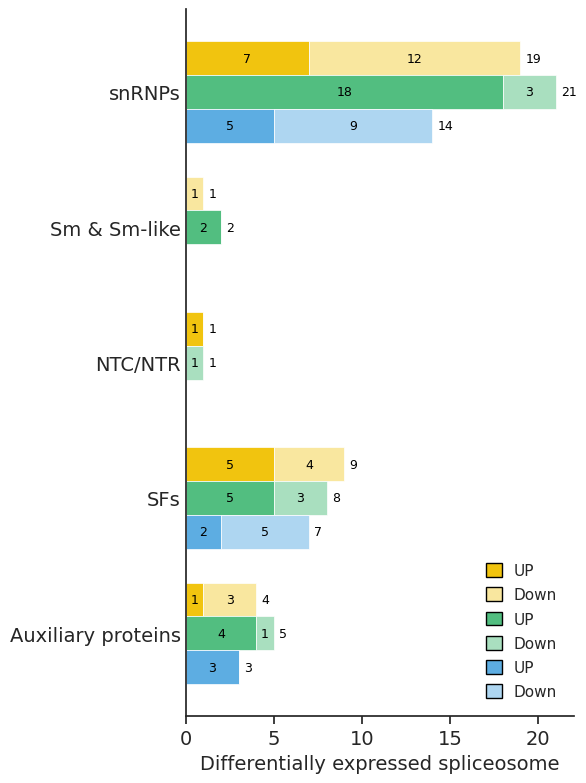

Here is the Python script that generated this plot:
import pandas as pd
import numpy as np
import matplotlib.pyplot as plt
import seaborn as sns
from matplotlib.ticker import MultipleLocator
from matplotlib.patches import Patch

# ---------------------------
# 0️⃣ Theming
# ---------------------------
plt.rcParams['font.family'] = 'Arial'
plt.rcParams['pdf.fonttype'] = 42
custom_params = {"axes.spines.right": False, "axes.spines.top": False}
sns.set_theme(style="ticks", rc=custom_params)

# ---------------------------
# 1️⃣ Data
# ---------------------------
data = [
    ["snRNPs", 7, 12, "Drought"],
    ["SFs", 5, 4, "Drought"],
    ["Sm & Sm-like", 0, 1, "Drought"],
    ["NTC/NTR", 1, 0, "Drought"],
    ["Auxiliary proteins", 1, 3, "Drought"],

    ["snRNPs", 18, 3, "Salt"],
    ["SFs", 5, 3, "Salt"],
    ["Sm & Sm-like", 2, 0, "Salt"],
    ["NTC/NTR", 0, 1, "Salt"],
    ["Auxiliary proteins", 4, 1, "Salt"],

    ["snRNPs", 5, 9, "Heat"],
    ["SFs", 2, 5, "Heat"],
    ["Sm & Sm-like", 0, 0, "Heat"],
    ["NTC/NTR", 0, 0, "Heat"],
    ["Auxiliary proteins", 3, 0, "Heat"]
]

df = pd.DataFrame(data, columns=["Group", "UP", "Down", "Stress"])

# ---------------------------
# 2️⃣ Order
# ---------------------------
groups = ["snRNPs", "Sm & Sm-like", "NTC/NTR", "SFs", "Auxiliary proteins"]
stresses = ["Drought", "Salt", "Heat"]

# ---------------------------
# 3️⃣ Colors
# ---------------------------
colors = {
    ("Drought", "UP"):   "#F1C40F",
    ("Drought", "Down"): "#F9E79F",
    ("Salt", "UP"):      "#52BE80",
    ("Salt", "Down"):    "#A9DFBF",
    ("Heat", "UP"):      "#5DADE2",
    ("Heat", "Down"):    "#AED6F1",
}

# ---------------------------
# 4️⃣ Plot
# ---------------------------
fig, ax = plt.subplots(figsize=(6, 8))

y = np.arange(len(groups))
bar_height = 0.25

for i, stress in enumerate(stresses):
    subset = df[df["Stress"] == stress].set_index("Group").reindex(groups)

    up = subset["UP"].values
    down = subset["Down"].values
    total = up + down

    pos = y + (i - 1) * bar_height

    # UP
    ax.barh(
        pos, up, bar_height,
        color=colors[(stress, "UP")],
        linewidth=0.5
    )

    # Down (stacked)
    ax.barh(
        pos, down, bar_height,
        left=up,
        color=colors[(stress, "Down")],
        linewidth=0.5
    )

    # ---------------------------
    # 5️⃣ Annotations
    # ---------------------------
    for y_pos, u, d, t in zip(pos, up, down, total):

        # UP label (centered)
        if u > 0:
            ax.text(
                u / 2, y_pos, str(int(u)),
                va="center", ha="center",
                fontsize=9, color="black"
            )

        # Down label (centered)
        if d > 0:
            ax.text(
                u + d / 2, y_pos, str(int(d)),
                va="center", ha="center",
                fontsize=9, color="black"
            )

        # Total label (end of bar)
        if t > 0:
            ax.text(
                t + 0.3, y_pos, str(int(t)),
                va="center", ha="left",
                fontsize=9, color="black"
            )

# ---------------------------
# 6️⃣ Axes formatting
# ---------------------------
ax.set_yticks(y)
ax.set_yticklabels(groups, fontsize=14)
ax.set_xlabel("Differentially expressed spliceosome", fontsize=14)

ax.xaxis.set_major_locator(MultipleLocator(5))
#ax.xaxis.set_minor_locator(MultipleLocator(1))

ax.tick_params(axis="x", labelsize=14)
ax.tick_params(axis="y", length=0)

ax.invert_yaxis()
ax.spines["left"].set_visible(True)

# ---------------------------
# 7️⃣ Legend
# ---------------------------
legend_elements = [
    Patch(facecolor=colors[("Drought","UP")],  edgecolor="black", label="UP"),
    Patch(facecolor=colors[("Drought","Down")],edgecolor="black", label="Down"),
    Patch(facecolor=colors[("Salt","UP")],     edgecolor="black", label="UP"),
    Patch(facecolor=colors[("Salt","Down")],   edgecolor="black", label="Down"),
    Patch(facecolor=colors[("Heat","UP")],     edgecolor="black", label="UP"),
    Patch(facecolor=colors[("Heat","Down")],   edgecolor="black", label="Down"),
]

ax.legend(
    handles=legend_elements,
    loc="lower right",
    frameon=False,
    fancybox=False,      # ⬅️ critical: removes rounded corners
    handlelength=1.0,    # ⬅️ square width
    handleheight=1.0,    # ⬅️ square height
    borderpad=0.6,
    labelspacing=0.6
)

plt.tight_layout()
# Save as PDF
#plt.savefig("Enzyme_AI_NI_04.pdf", format="pdf", bbox_inches='tight')
plt.show()
